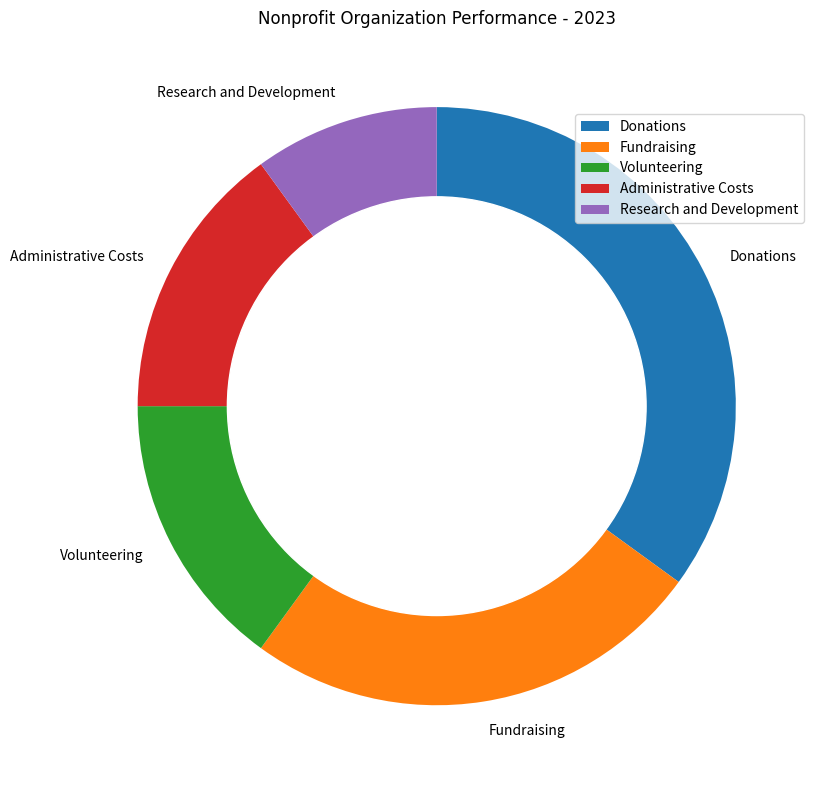

Recreate this plot in Python. (Note: this script raises an exception after producing the figure.)

import matplotlib.pyplot as plt
data_labels = ['Donations', 'Fundraising', 'Volunteering', 'Administrative Costs', 'Research and Development']
data = [35, 25, 15, 15, 10]
line_labels = ['Category', 'ratio']

fig = plt.figure(figsize=(10, 8))
ax = fig.add_subplot(111)
ax.pie(data, labels=data_labels, startangle=90, counterclock=False, colors=['#1f77b4', '#ff7f0e', '#2ca02c', '#d62728', '#9467bd'])
inner_circle = plt.Circle((0,0), 0.70, color='white')
ax.add_artist(inner_circle)
plt.title('Nonprofit Organization Performance - 2023', fontname='Helvetica')
ax.legend(data_labels, loc='upper right', bbox_to_anchor=(1, 0.9))
plt.grid(True, axis='y')
plt.tight_layout()
plt.savefig('/cpfs01/user/yanxiangchao/code0/gpt_chart/structchart_simulation/simulated_data_corner_cases/rings/png/20231227-021402_140.png')
plt.clf()
